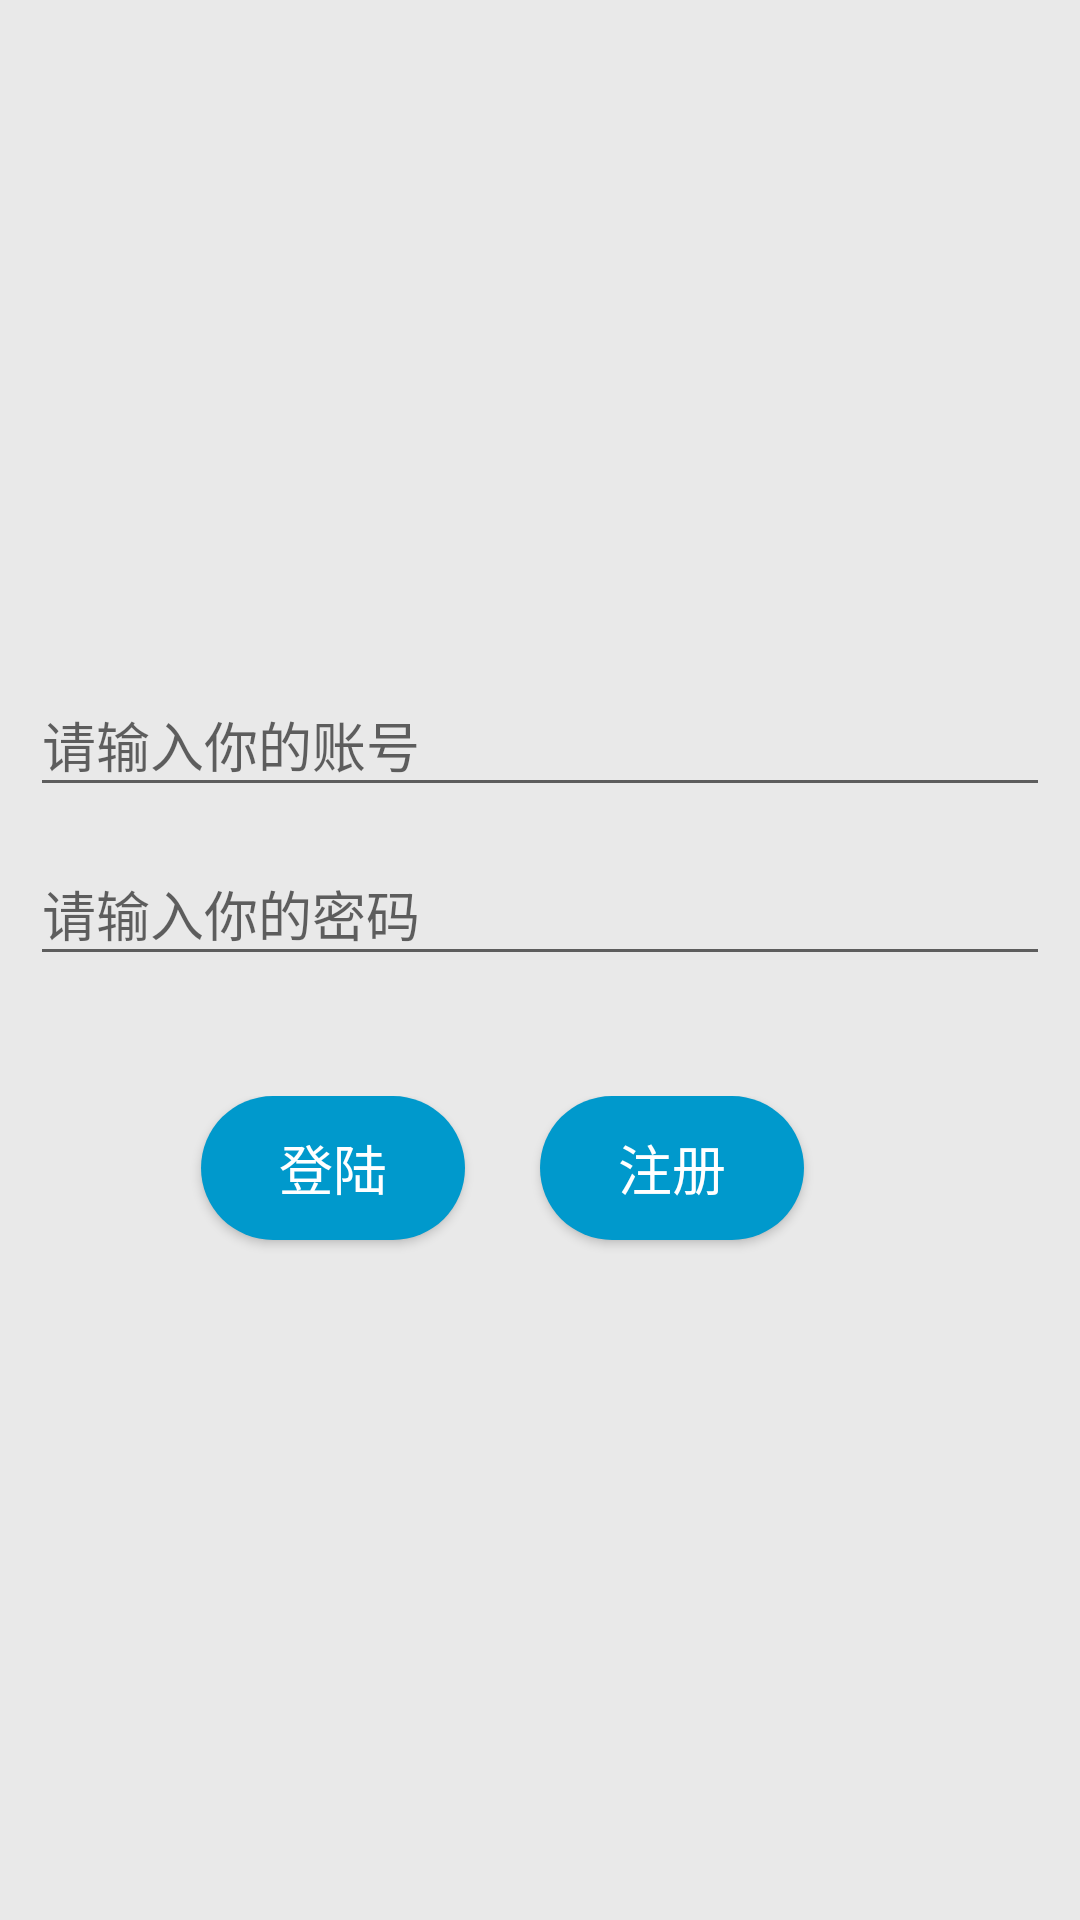

Android layout source for this screen:
<!-- AndroidManifest.xml: application theme Theme.AppCompat.Light.NoActionBar -->
<!-- res/layout/activity_login.xml -->
<?xml version="1.0" encoding="utf-8"?>
<LinearLayout
    xmlns:android="http://schemas.android.com/apk/res/android"
    android:layout_width="match_parent"
    android:layout_height="match_parent"
    android:background="@color/light_grey"
    android:orientation="vertical"
    android:padding="10dp">

    <RelativeLayout
        android:layout_width="match_parent"
        android:layout_height="wrap_content"
        android:layout_weight="0.5"
        android:orientation="vertical">

        <ImageView
            android:layout_width="wrap_content"
            android:layout_height="wrap_content"
            android:layout_centerInParent="true"
            android:contentDescription="@string/app_name"
            android:src="@drawable/ic_logo"/>
    </RelativeLayout>


    <LinearLayout
        android:layout_width="match_parent"
        android:layout_height="wrap_content"
        android:layout_weight="0.5"
        android:orientation="vertical">

        <android.support.design.widget.TextInputLayout
            android:id="@+id/usernameWrapper"
            android:layout_width="match_parent"
            android:layout_height="wrap_content">

            <EditText
                android:id="@+id/username"
                android:layout_width="match_parent"
                android:layout_height="wrap_content"
                android:hint="@string/input_account"
                android:inputType="number"/>

        </android.support.design.widget.TextInputLayout>

        <android.support.design.widget.TextInputLayout
            android:id="@+id/passwordWrapper"
            android:layout_width="match_parent"
            android:layout_height="wrap_content"
            android:layout_marginTop="4dp">

            <EditText
                android:id="@+id/password"
                android:layout_width="match_parent"
                android:layout_height="wrap_content"
                android:hint="@string/input_password"
                android:inputType="textPassword"/>

        </android.support.design.widget.TextInputLayout>

        <LinearLayout
            android:layout_width="match_parent"
            android:layout_height="wrap_content"
            android:layout_marginTop="40dp"
            android:gravity="center"
            android:orientation="horizontal">

            <Button
                android:id="@+id/btn_login"
                android:layout_width="wrap_content"
                android:layout_height="wrap_content"
                android:layout_gravity="center_horizontal"
                android:layout_marginEnd="25dp"
                android:background="@drawable/act_log_in_button_style"
                android:paddingLeft="25dp"
                android:paddingRight="25dp"
                android:text="@string/login"
                android:textColor="@android:color/white"
                android:textSize="18sp"/>

            <Button
                android:id="@+id/btn_register"
                android:layout_width="wrap_content"
                android:layout_height="wrap_content"
                android:layout_gravity="center_horizontal"
                android:layout_marginEnd="25dp"
                android:layout_marginTop="10dp"
                android:background="@drawable/act_log_in_button_style"
                android:paddingLeft="25dp"
                android:paddingRight="25dp"
                android:text="@string/register"
                android:textColor="@android:color/white"
                android:textSize="18sp"/>
        </LinearLayout>

    </LinearLayout>

</LinearLayout>
<!-- resources referenced by this layout -->
<resources>
  <color name="light_grey">#e9e9e9</color>
  <!-- drawable act_log_in_button_style (drawable) -->
  <?xml version="1.0" encoding="utf-8"?>
  <selector xmlns:android="http://schemas.android.com/apk/res/android">
  
      <item android:drawable="@drawable/act_log_in_button_style_pressed" android:state_pressed="true"/>
      <item android:drawable="@drawable/act_log_in_button_style_normal"/>
  </selector>
  <string name="app_name">学生信息管理系统</string>
  <string name="input_account">请输入你的账号</string>
  <string name="input_password">请输入你的密码</string>
  <string name="login">登陆</string>
  <string name="register">注册</string>
  <!-- drawable act_log_in_button_style_pressed (drawable) -->
  <?xml version="1.0" encoding="utf-8"?>
  <shape xmlns:android="http://schemas.android.com/apk/res/android"
         android:shape="rectangle">
      
      <solid android:color="@android:color/holo_blue_bright"/>
      
      <padding
          android:bottom="5dp"
          android:left="5dp"
          android:right="5dp"
          android:top="5dp"/>
      
      <corners android:radius="30dp"/>
  </shape>
  <!-- drawable act_log_in_button_style_normal (drawable) -->
  <?xml version="1.0" encoding="utf-8"?>
  <shape xmlns:android="http://schemas.android.com/apk/res/android"
         android:shape="rectangle">
      
      <solid android:color="@android:color/holo_blue_dark"/>
      
      <padding
          android:bottom="5dp"
          android:left="5dp"
          android:right="5dp"
          android:top="5dp"/>
      
      <corners android:radius="30dp"/>
  </shape>
</resources>
